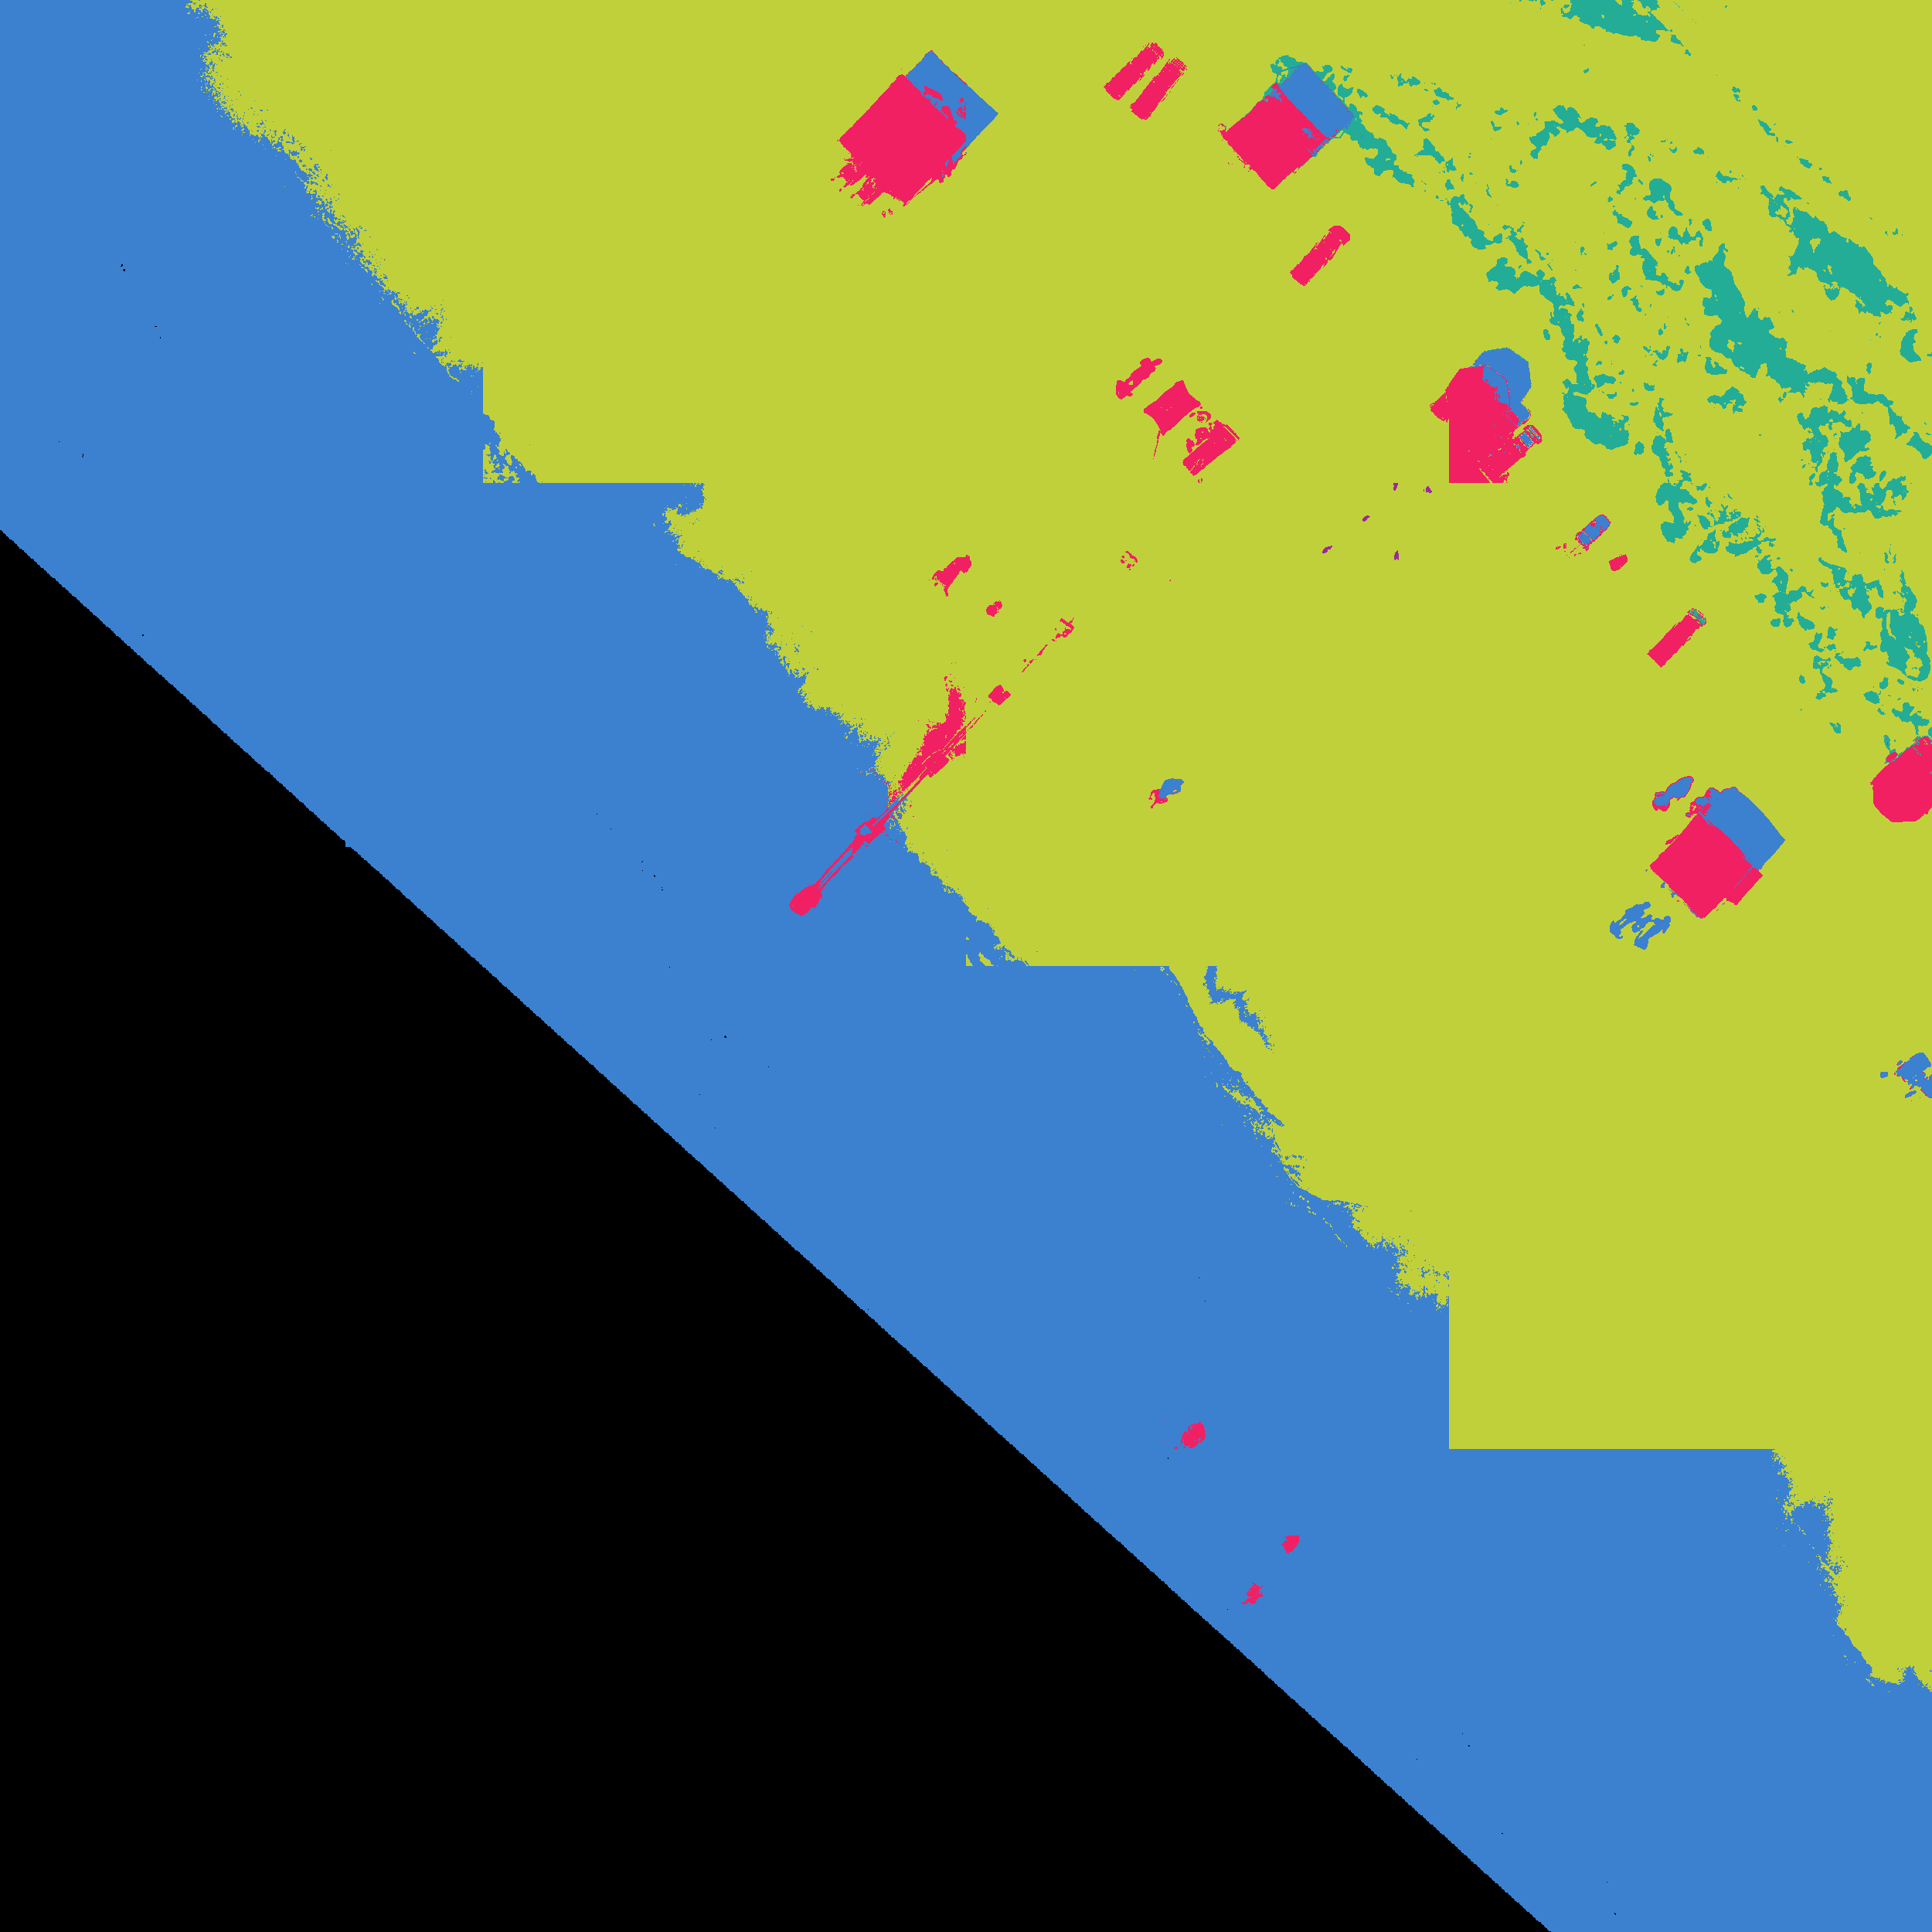

The data file committed next to this chart (first rows):
class, r, g, b
shadow, 59, 129, 208
water, 59, 129, 208
anthro, 241, 32, 99
vegetation, 73, 172, 132
sand, 192, 208, 59
mud, 98, 137, 77
gravel, 57, 92, 39
boulders, 148, 146, 92
snow_ice, 136, 140, 140
wrack_peat, 35, 173, 150
indeterminate, 158, 40, 156
